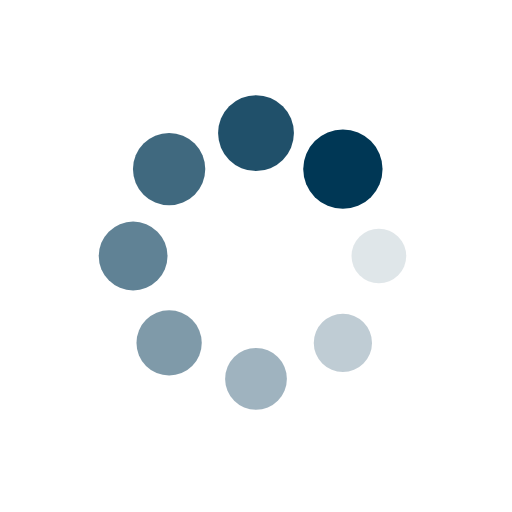
t = 0.00 s
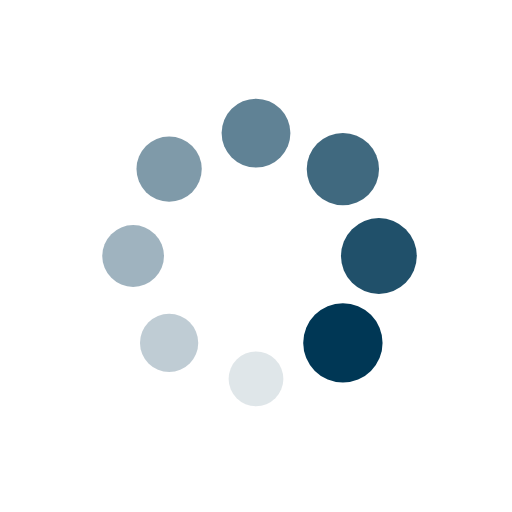
t = 0.25 s
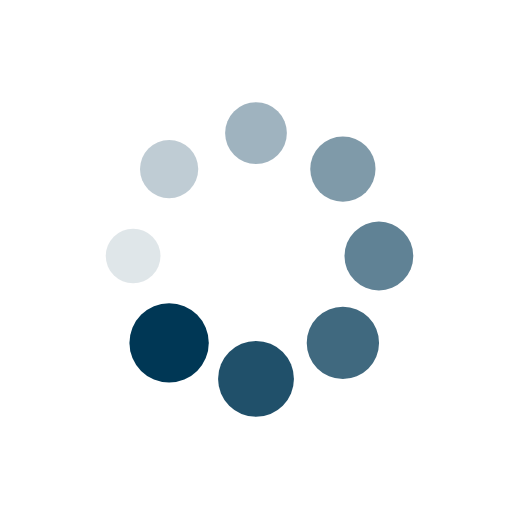
t = 0.50 s
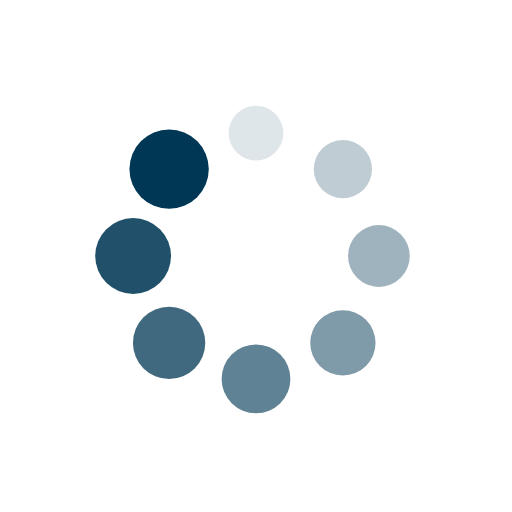
t = 0.75 s

The animated SVG that drew these frames (rendered in a browser with its animation timeline set to each time). Animation: 16 SMIL elements (animate=8,animateTransform=8); one cycle of 1.00 s, repeats indefinitely.

<?xml version="1.0" encoding="utf-8"?>
<svg xmlns="http://www.w3.org/2000/svg" xmlns:xlink="http://www.w3.org/1999/xlink" style="margin: auto; background: none; display: block; shape-rendering: auto;" width="200px" height="200px" viewBox="0 0 100 100" preserveAspectRatio="xMidYMid">
<g transform="translate(74,50)">
<g transform="rotate(0)">
<circle cx="0" cy="0" r="5" fill="#003755" fill-opacity="1">
  <animateTransform attributeName="transform" type="scale" begin="-0.875s" values="1.55 1.55;1 1" keyTimes="0;1" dur="1s" repeatCount="indefinite"></animateTransform>
  <animate attributeName="fill-opacity" keyTimes="0;1" dur="1s" repeatCount="indefinite" values="1;0" begin="-0.875s"></animate>
</circle>
</g>
</g><g transform="translate(66.97056274847714,66.97056274847714)">
<g transform="rotate(45)">
<circle cx="0" cy="0" r="5" fill="#003755" fill-opacity="0.875">
  <animateTransform attributeName="transform" type="scale" begin="-0.75s" values="1.55 1.55;1 1" keyTimes="0;1" dur="1s" repeatCount="indefinite"></animateTransform>
  <animate attributeName="fill-opacity" keyTimes="0;1" dur="1s" repeatCount="indefinite" values="1;0" begin="-0.75s"></animate>
</circle>
</g>
</g><g transform="translate(50,74)">
<g transform="rotate(90)">
<circle cx="0" cy="0" r="5" fill="#003755" fill-opacity="0.75">
  <animateTransform attributeName="transform" type="scale" begin="-0.625s" values="1.55 1.55;1 1" keyTimes="0;1" dur="1s" repeatCount="indefinite"></animateTransform>
  <animate attributeName="fill-opacity" keyTimes="0;1" dur="1s" repeatCount="indefinite" values="1;0" begin="-0.625s"></animate>
</circle>
</g>
</g><g transform="translate(33.029437251522864,66.97056274847714)">
<g transform="rotate(135)">
<circle cx="0" cy="0" r="5" fill="#003755" fill-opacity="0.625">
  <animateTransform attributeName="transform" type="scale" begin="-0.5s" values="1.55 1.55;1 1" keyTimes="0;1" dur="1s" repeatCount="indefinite"></animateTransform>
  <animate attributeName="fill-opacity" keyTimes="0;1" dur="1s" repeatCount="indefinite" values="1;0" begin="-0.5s"></animate>
</circle>
</g>
</g><g transform="translate(26,50)">
<g transform="rotate(180)">
<circle cx="0" cy="0" r="5" fill="#003755" fill-opacity="0.5">
  <animateTransform attributeName="transform" type="scale" begin="-0.375s" values="1.55 1.55;1 1" keyTimes="0;1" dur="1s" repeatCount="indefinite"></animateTransform>
  <animate attributeName="fill-opacity" keyTimes="0;1" dur="1s" repeatCount="indefinite" values="1;0" begin="-0.375s"></animate>
</circle>
</g>
</g><g transform="translate(33.02943725152286,33.029437251522864)">
<g transform="rotate(225)">
<circle cx="0" cy="0" r="5" fill="#003755" fill-opacity="0.375">
  <animateTransform attributeName="transform" type="scale" begin="-0.25s" values="1.55 1.55;1 1" keyTimes="0;1" dur="1s" repeatCount="indefinite"></animateTransform>
  <animate attributeName="fill-opacity" keyTimes="0;1" dur="1s" repeatCount="indefinite" values="1;0" begin="-0.25s"></animate>
</circle>
</g>
</g><g transform="translate(49.99999999999999,26)">
<g transform="rotate(270)">
<circle cx="0" cy="0" r="5" fill="#003755" fill-opacity="0.25">
  <animateTransform attributeName="transform" type="scale" begin="-0.125s" values="1.55 1.55;1 1" keyTimes="0;1" dur="1s" repeatCount="indefinite"></animateTransform>
  <animate attributeName="fill-opacity" keyTimes="0;1" dur="1s" repeatCount="indefinite" values="1;0" begin="-0.125s"></animate>
</circle>
</g>
</g><g transform="translate(66.97056274847714,33.02943725152286)">
<g transform="rotate(315)">
<circle cx="0" cy="0" r="5" fill="#003755" fill-opacity="0.125">
  <animateTransform attributeName="transform" type="scale" begin="0s" values="1.55 1.55;1 1" keyTimes="0;1" dur="1s" repeatCount="indefinite"></animateTransform>
  <animate attributeName="fill-opacity" keyTimes="0;1" dur="1s" repeatCount="indefinite" values="1;0" begin="0s"></animate>
</circle>
</g>
</g>
<!-- [ldio] generated by https://loading.io/ --></svg>
